3-way image classification set "clam_projects" from GitHub (miclearnstocode/clam_projects); label vocabulary: alive, dead, no clam.

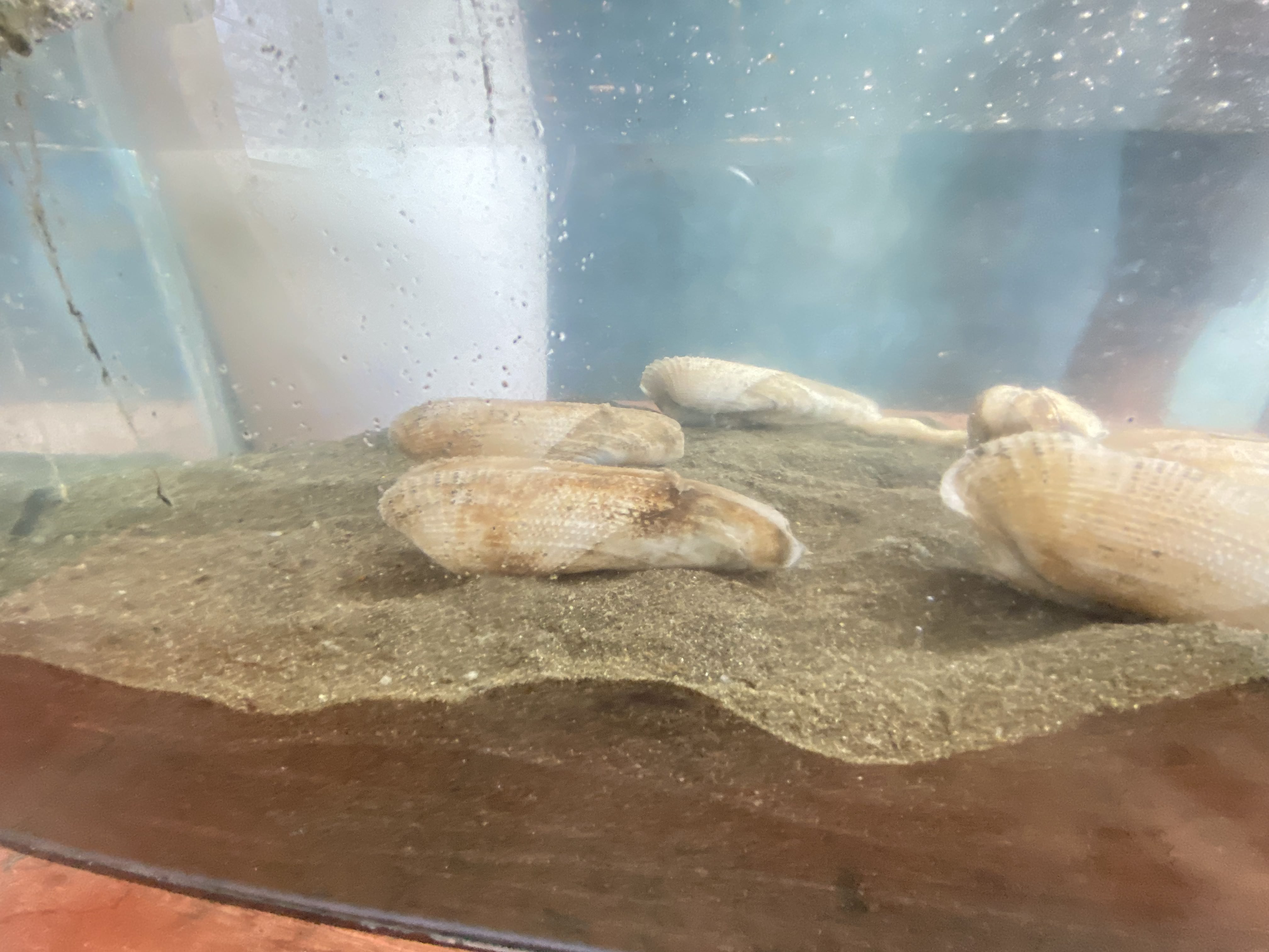
Label: dead

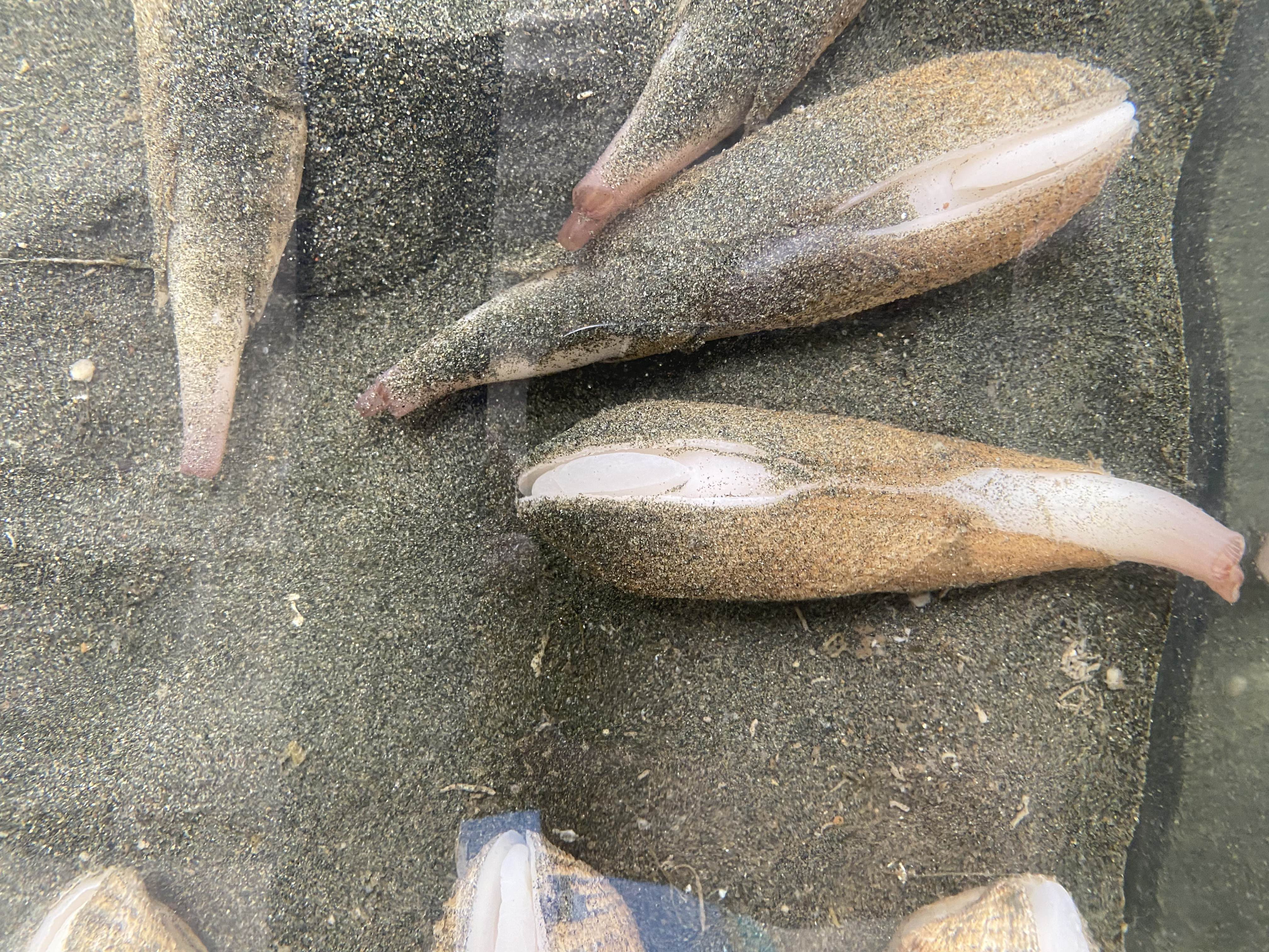
Label: alive

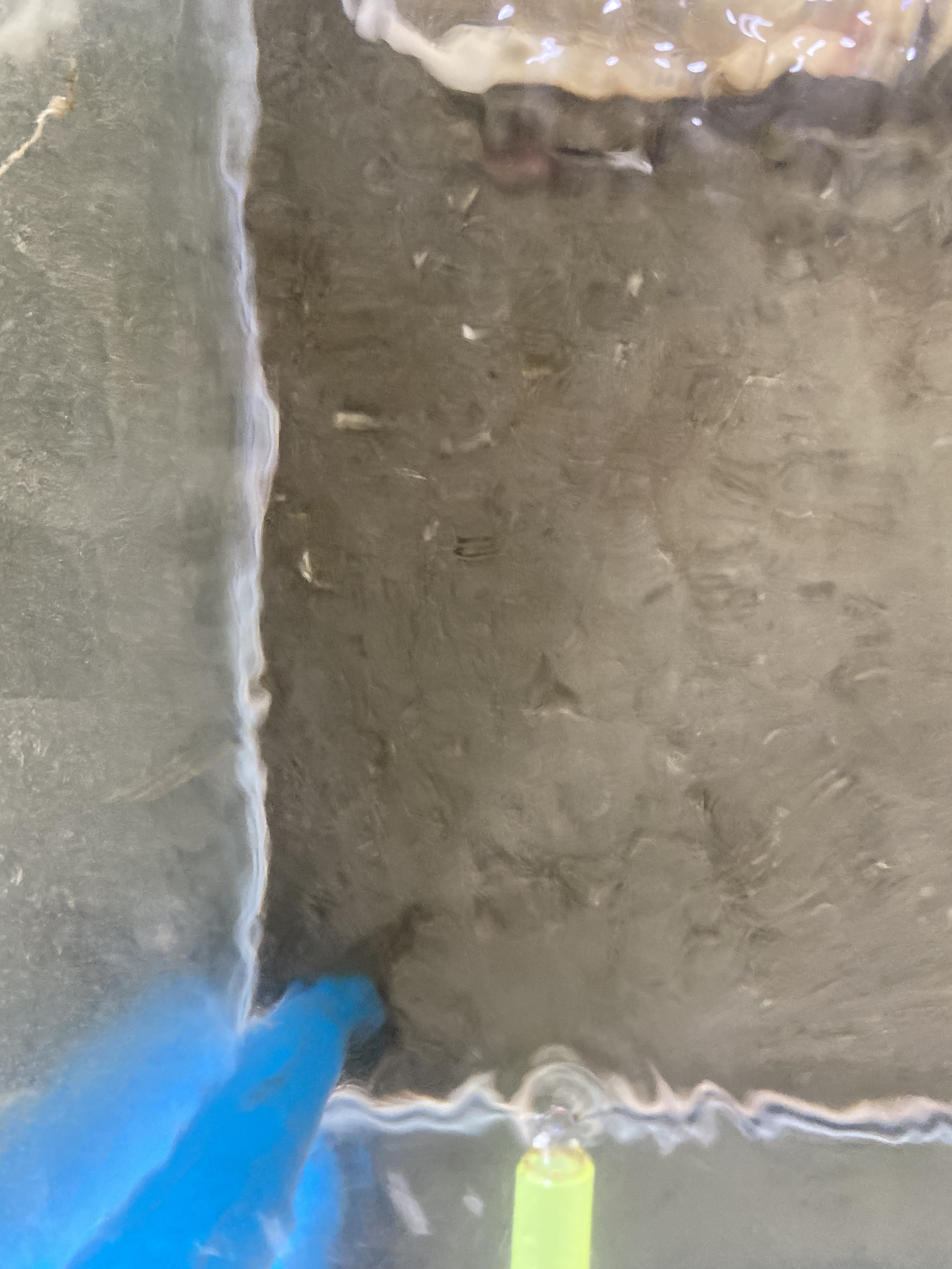
Label: no clam

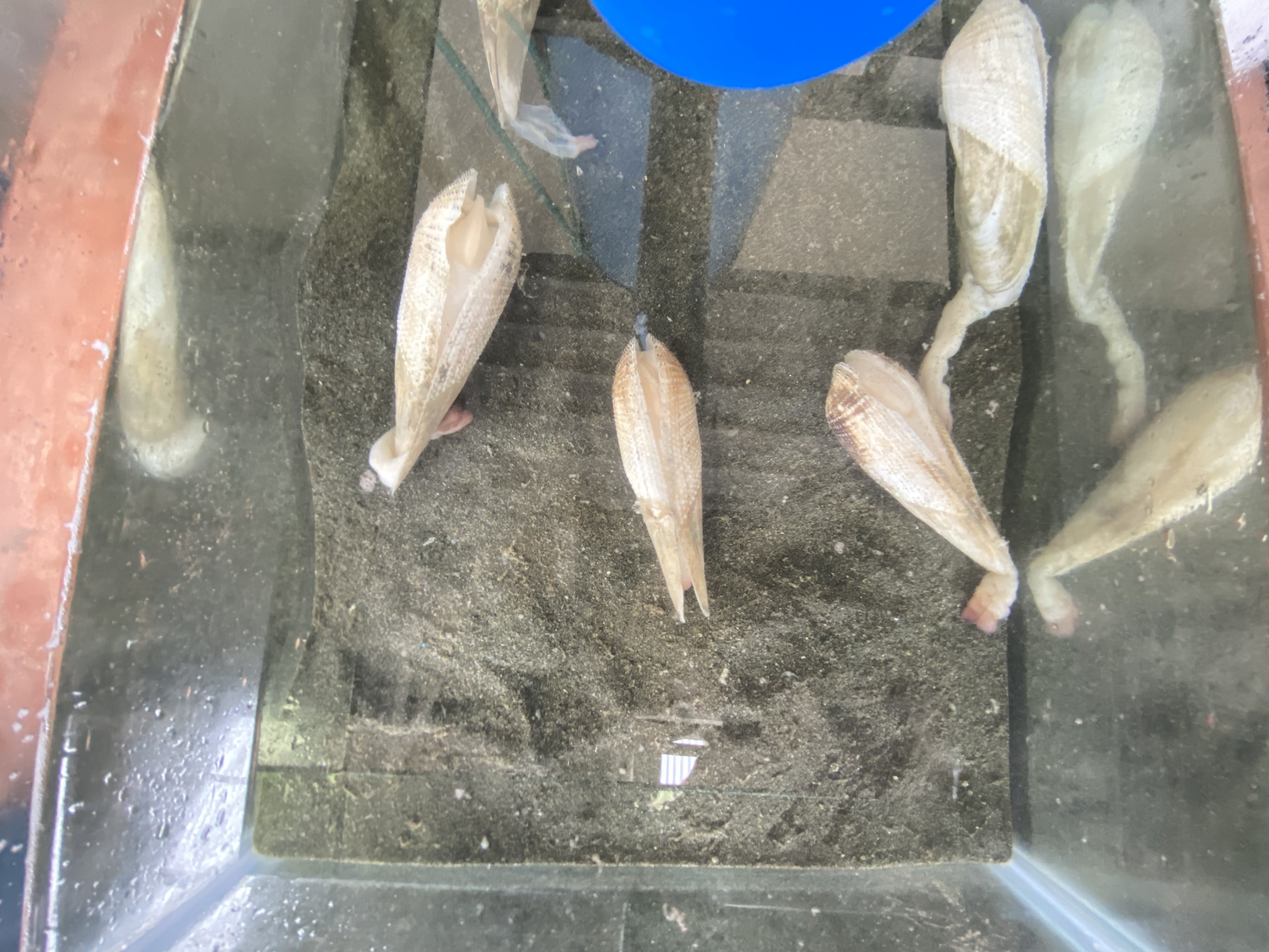
Label: dead

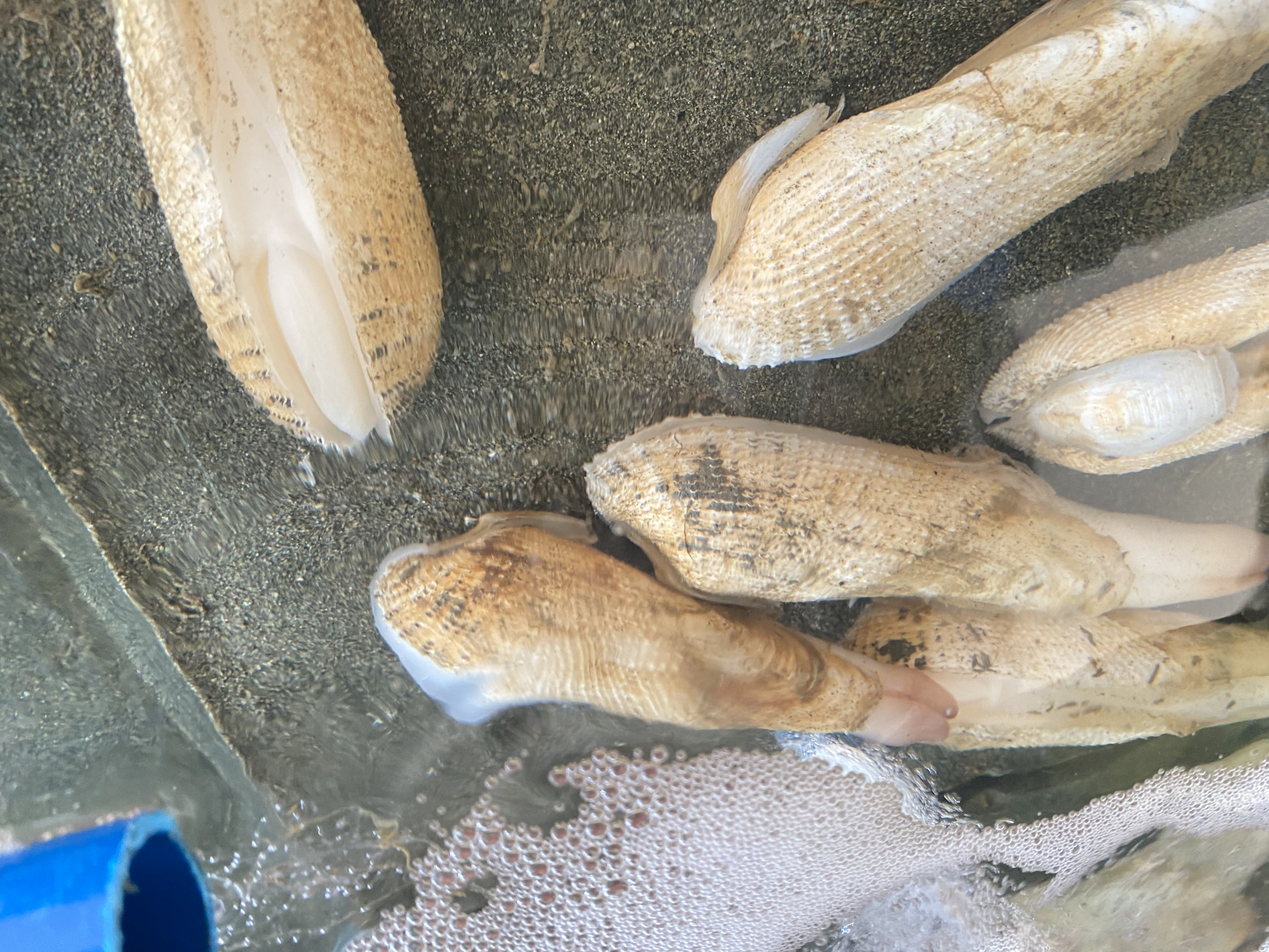
Label: alive

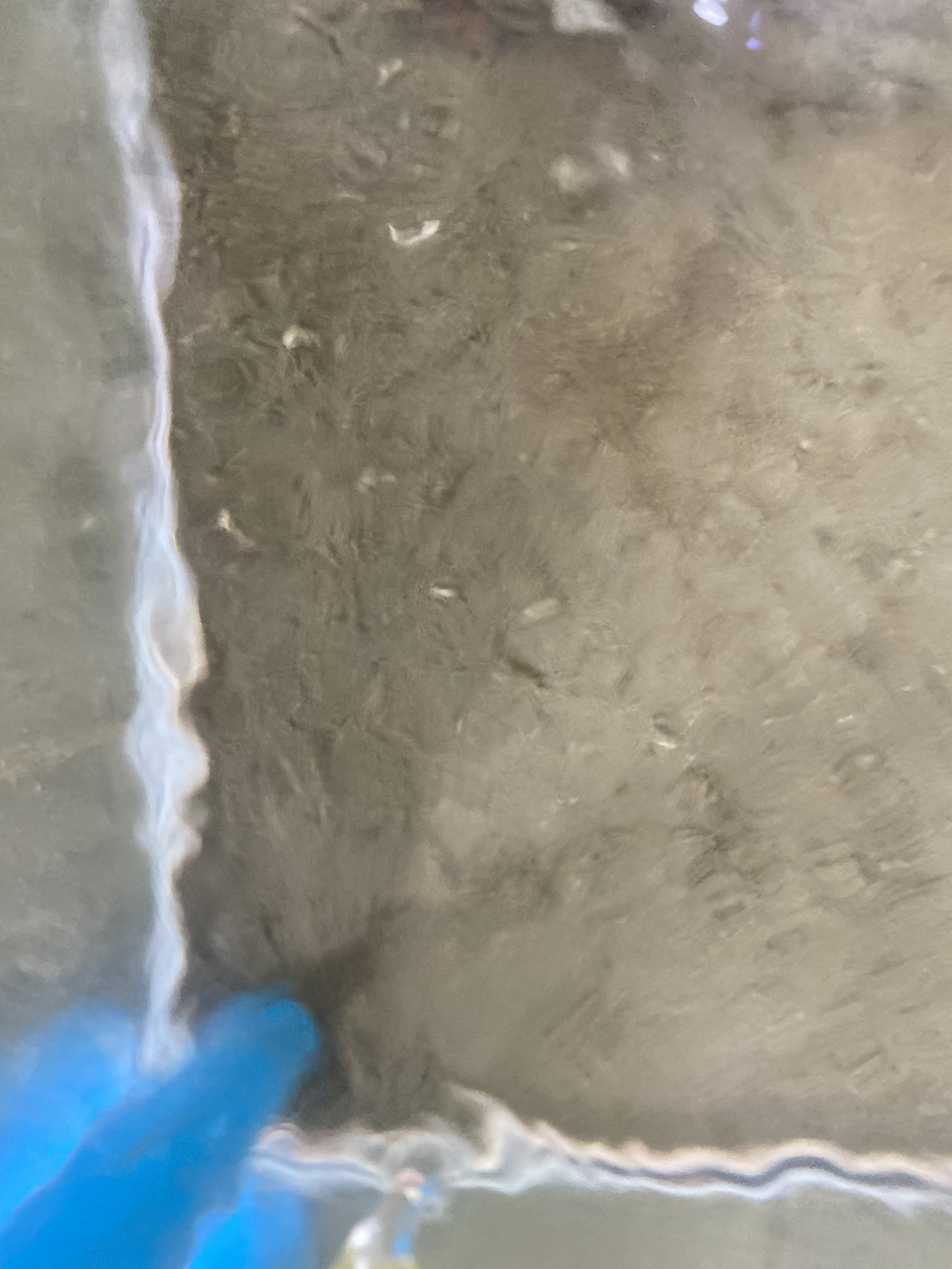
Label: no clam
